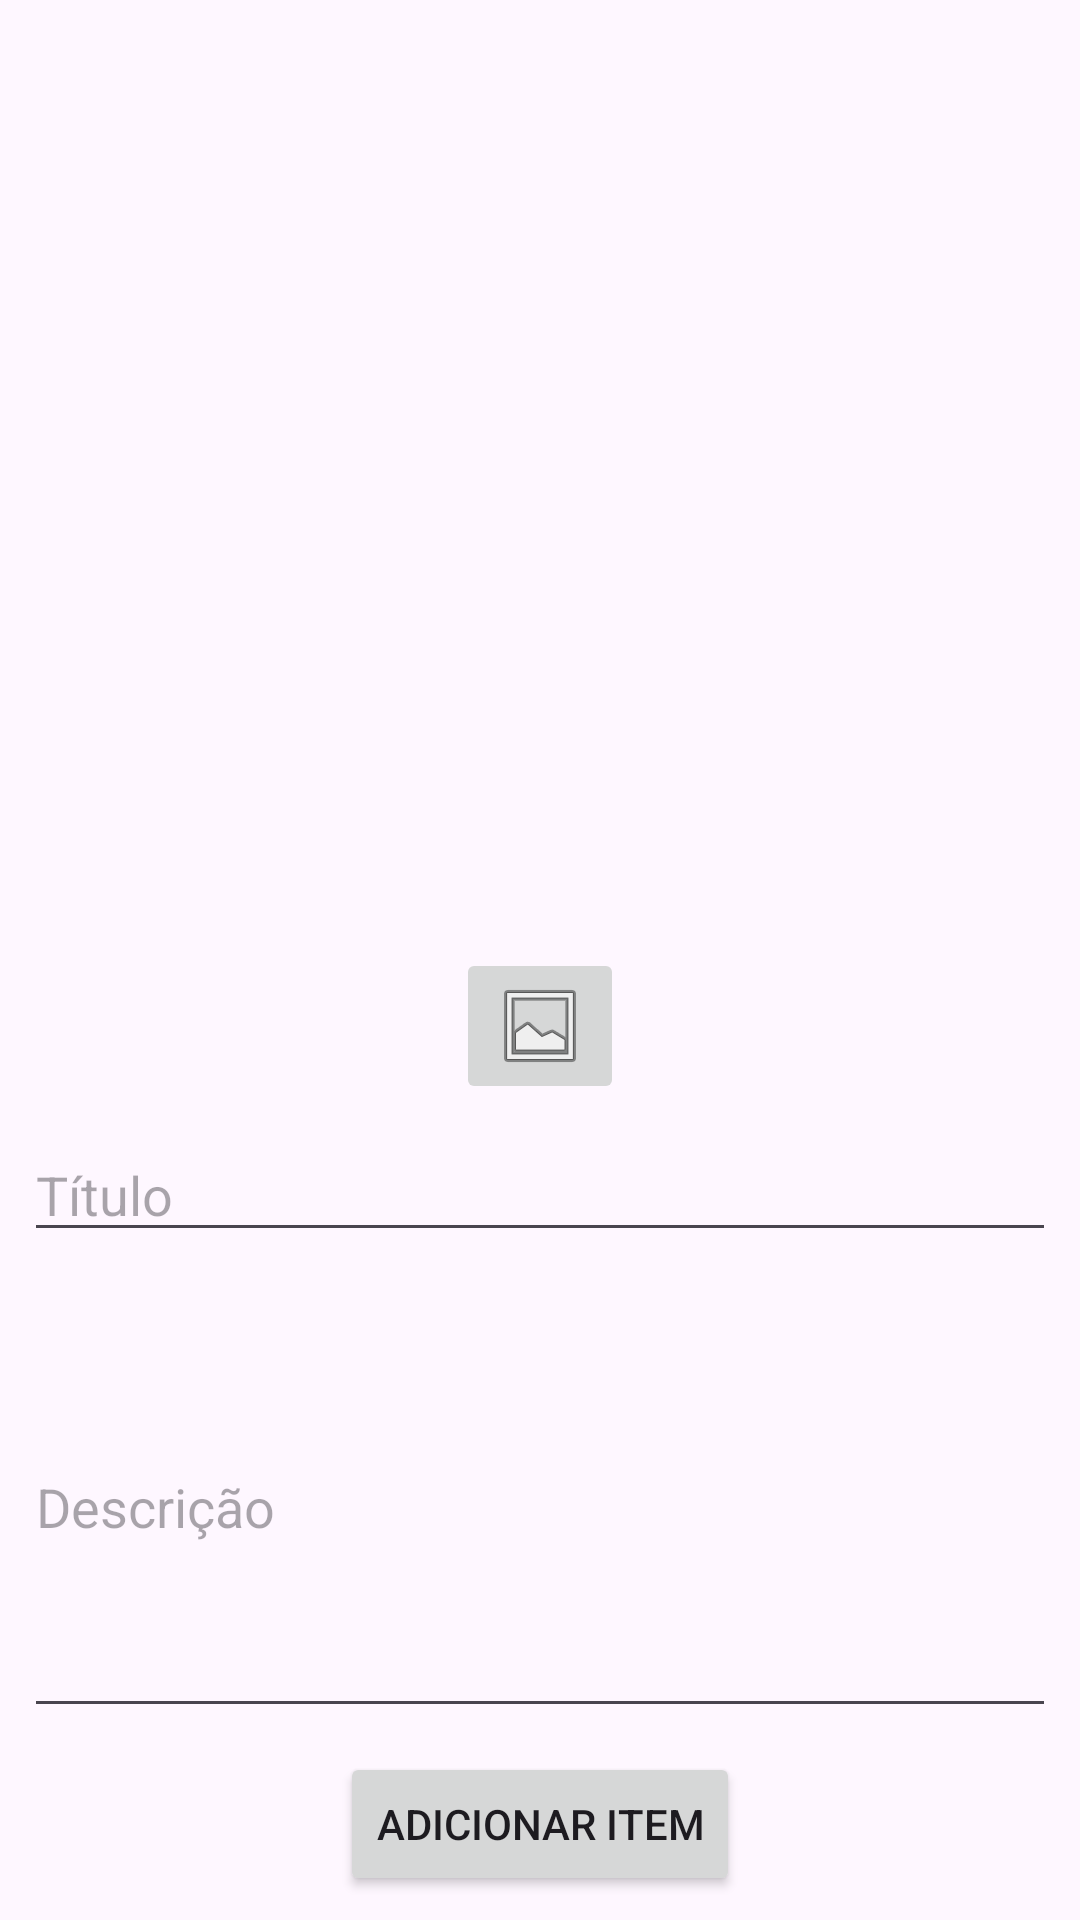

Android layout source for this screen:
<!-- AndroidManifest.xml: application theme Theme.APPLista -->
<!-- res/layout/activity_new_item.xml -->
<?xml version="1.0" encoding="utf-8"?>
<androidx.constraintlayout.widget.ConstraintLayout xmlns:android="http://schemas.android.com/apk/res/android"
    xmlns:app="http://schemas.android.com/apk/res-auto"
    xmlns:tools="http://schemas.android.com/tools"
    android:layout_width="match_parent"
    android:layout_height="match_parent"
    tools:context="com.example.lista.activity.NewItemActivity">

    <ImageView
        android:id="@+id/imvPhotoPreview"
        android:layout_width="0dp"
        android:layout_height="300dp"
        android:layout_marginStart="8dp"
        android:layout_marginTop="8dp"
        android:layout_marginEnd="8dp"
        app:layout_constraintEnd_toEndOf="parent"
        app:layout_constraintStart_toStartOf="parent"
        app:layout_constraintTop_toTopOf="parent"
        tools:srcCompat="@tools:sample/avatars" />

    <ImageButton
        android:id="@+id/imbCI"
        android:layout_width="wrap_content"
        android:layout_height="wrap_content"
        android:layout_marginStart="8dp"
        android:layout_marginTop="8dp"
        android:layout_marginEnd="8dp"
        app:layout_constraintEnd_toEndOf="parent"
        app:layout_constraintStart_toStartOf="parent"
        app:layout_constraintTop_toBottomOf="@+id/imvPhotoPreview"
        app:srcCompat="@android:drawable/ic_menu_gallery" />

    <EditText
        android:id="@+id/etTitle"
        android:layout_width="0dp"
        android:layout_height="wrap_content"
        android:layout_marginStart="8dp"
        android:layout_marginTop="8dp"
        android:layout_marginEnd="8dp"
        android:ems="10"
        android:hint="Título"
        android:inputType="text"
        app:layout_constraintEnd_toEndOf="parent"
        app:layout_constraintHorizontal_bias="0.497"
        app:layout_constraintStart_toStartOf="parent"
        app:layout_constraintTop_toBottomOf="@+id/imbCI" />

    <Button
        android:id="@+id/btnAddItem"
        android:layout_width="wrap_content"
        android:layout_height="wrap_content"
        android:layout_marginStart="8dp"
        android:layout_marginEnd="8dp"
        android:layout_marginBottom="8dp"
        android:text="ADICIONAR ITEM"
        app:layout_constraintBottom_toBottomOf="parent"
        app:layout_constraintEnd_toEndOf="parent"
        app:layout_constraintStart_toStartOf="parent" />

    <EditText
        android:id="@+id/etDesc"
        android:layout_width="0dp"
        android:layout_height="0dp"
        android:layout_marginStart="8dp"
        android:layout_marginTop="8dp"
        android:layout_marginEnd="8dp"
        android:layout_marginBottom="8dp"
        android:ems="10"
        android:hint="Descrição"
        android:inputType="text"
        app:layout_constraintBottom_toTopOf="@+id/btnAddItem"
        app:layout_constraintEnd_toEndOf="parent"
        app:layout_constraintStart_toStartOf="parent"
        app:layout_constraintTop_toBottomOf="@+id/etTitle" />
</androidx.constraintlayout.widget.ConstraintLayout>
<!-- resources referenced by this layout -->
<resources>
  <style name="Theme.APPLista" parent="Base.Theme.APPLista" />
  <style name="Base.Theme.APPLista" parent="Theme.Material3.DayNight.NoActionBar">
          
          
      </style>
</resources>
